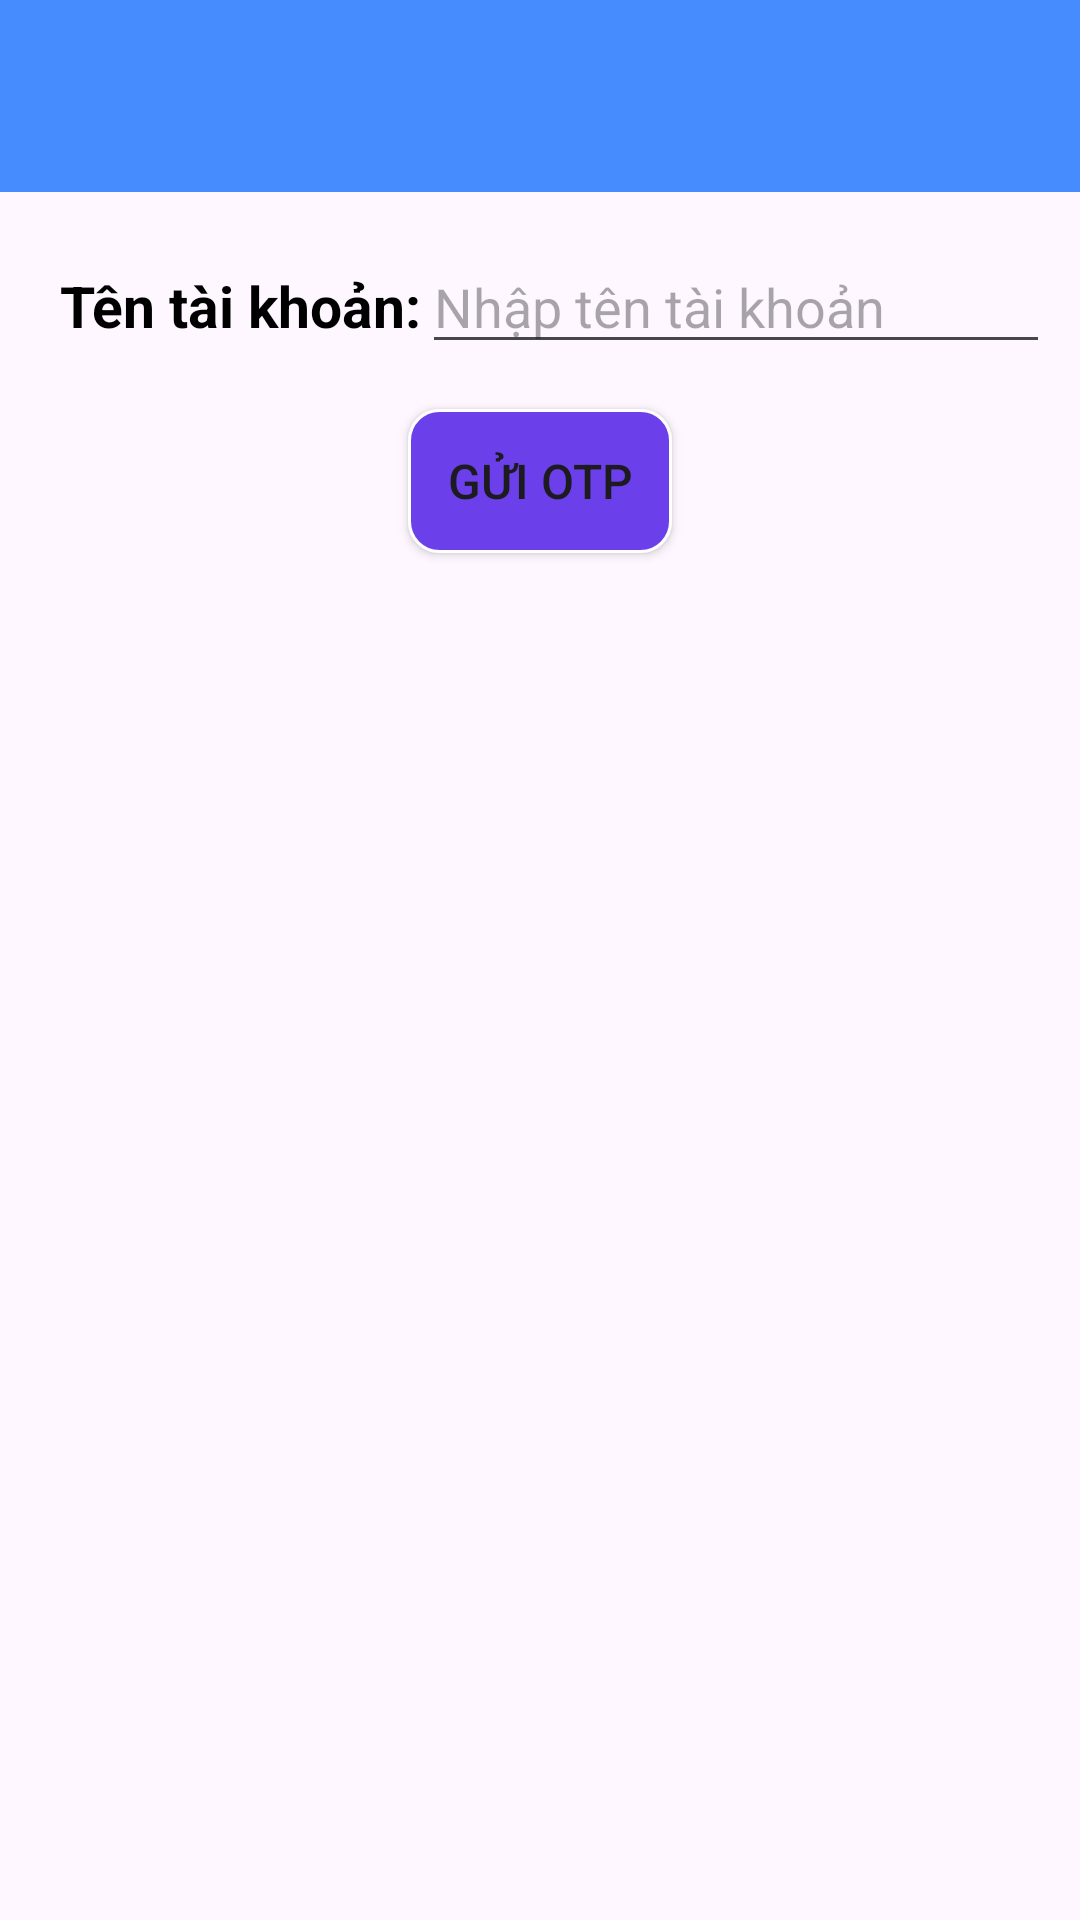

Reconstruct the res/layout file that produces this screen, plus the resources it refers to.
<!-- AndroidManifest.xml: application theme Theme.QLSinhVien -->
<!-- res/layout/activity_forget_password.xml -->
<?xml version="1.0" encoding="utf-8"?>
<androidx.constraintlayout.widget.ConstraintLayout xmlns:android="http://schemas.android.com/apk/res/android"
    xmlns:app="http://schemas.android.com/apk/res-auto"
    xmlns:tools="http://schemas.android.com/tools"
    android:id="@+id/main"
    android:layout_width="match_parent"
    android:layout_height="match_parent"
    tools:context=".Activities.ForgetPasswordActivity">
    <com.google.android.material.appbar.MaterialToolbar
        android:id="@+id/toolbar"
        android:layout_width="match_parent"
        android:layout_height="?attr/actionBarSize"
        android:background="@color/bottomnav"
        app:layout_scrollFlags="scroll|enterAlways"
        app:navigationIcon="@drawable/backicon"
        app:titleTextColor="@color/white"
        app:layout_constraintTop_toTopOf="parent"/>

    <LinearLayout
        android:layout_width="match_parent"
        android:layout_height="match_parent"
        android:orientation="vertical"
        android:layout_marginTop="70dp">
        
        <LinearLayout
            android:layout_width="match_parent"
            android:layout_height="wrap_content"
            android:orientation="horizontal"
            android:layout_margin="10dp">

            <TextView
                android:layout_width="wrap_content"
                android:layout_height="wrap_content"
                android:text="Tên tài khoản:"
                android:layout_marginLeft="10dp"
                android:textColor="@color/black"
                android:textSize="19sp"
                android:textStyle="bold" />

            <com.google.android.material.textfield.TextInputEditText
                android:id="@+id/edtUsername"
                android:layout_width="wrap_content"
                android:layout_height="wrap_content"
                android:layout_weight="1"
                android:ems="10"
                android:hint="Nhập tên tài khoản"
                android:inputType="text" />
        </LinearLayout>


    
    <TextView
        android:id="@+id/tvOTPStatus"
        android:layout_width="match_parent"
        android:layout_height="wrap_content"
        android:text=""
        android:visibility="gone" />

        
        <TextView
            android:id="@+id/tvCountdown"
            android:layout_width="match_parent"
            android:layout_height="wrap_content"
            android:text="Thời gian còn lại: 05:00"
            android:visibility="gone"
            android:gravity="center"
            android:textSize="18sp" />
        
        <Button
            android:id="@+id/btnSendOTP"
            android:layout_width="wrap_content"
            android:layout_height="wrap_content"
            android:layout_gravity="center"
            android:background="@drawable/settingshape"
            android:text="Gửi OTP"
            android:textSize="16dp"
            android:layout_margin="5dp"
            app:backgroundTint="@null" />
        
        <LinearLayout
            android:id="@+id/isSendOTP"
            android:visibility="gone"
            android:layout_width="match_parent"
            android:layout_height="wrap_content"
            android:orientation="vertical"
            android:layout_margin="10dp"
            android:gravity="center">

            <TextView
                android:layout_width="wrap_content"
                android:layout_height="wrap_content"
                android:text="Nhập OTP:"
                android:layout_marginLeft="10dp"
                android:textColor="@color/black"
                android:textSize="20sp"
                android:textStyle="bold" />

            <com.google.android.material.textfield.TextInputEditText
                android:id="@+id/edtOTP"
                android:maxLength="6"
                android:layout_width="wrap_content"
                android:layout_height="wrap_content"
                android:layout_weight="1"
                android:ems="10"
                android:inputType="number" />
        </LinearLayout>

        
        <Button
            android:visibility="gone"
            android:id="@+id/btnVerifyOTP"
            android:layout_width="wrap_content"
            android:layout_height="wrap_content"
            android:layout_gravity="center"
            android:background="@drawable/settingshape"
            android:text="Xác nhận OTP"
            android:textSize="16dp"
            android:layout_margin="5dp"
            app:backgroundTint="@null" />

        
        <LinearLayout
            android:id="@+id/newPass"
            android:visibility="gone"
            android:layout_width="match_parent"
            android:layout_height="wrap_content"
            android:orientation="horizontal"
            android:layout_margin="10dp">

            <TextView
                android:layout_width="wrap_content"
                android:layout_height="wrap_content"
                android:text="Mật khẩu mới:"
                android:layout_marginLeft="10dp"
                android:textColor="@color/black"
                android:textSize="19sp"
                android:textStyle="bold" />

            <com.google.android.material.textfield.TextInputEditText
                android:id="@+id/edtNewPassword"
                android:layout_width="wrap_content"
                android:layout_height="wrap_content"
                android:layout_weight="1"
                android:ems="10"
                android:hint="Nhập mật khẩu mới"
                android:inputType="textPassword" />
        </LinearLayout>

        
        <LinearLayout
            android:id="@+id/cfPass"
            android:layout_width="match_parent"
            android:layout_height="wrap_content"
            android:orientation="horizontal"
            android:layout_margin="10dp"
            android:visibility="gone">

            <TextView
                android:layout_width="wrap_content"
                android:layout_height="wrap_content"
                android:text="Xác nhận mật khẩu:"
                android:layout_marginLeft="10dp"
                android:textColor="@color/black"
                android:textSize="19sp"
                android:textStyle="bold" />

            <com.google.android.material.textfield.TextInputEditText
                android:id="@+id/edtConfirmPassword"
                android:layout_width="wrap_content"
                android:layout_height="wrap_content"
                android:layout_weight="1"
                android:ems="10"
                android:hint="Nhập lại mật khẩu"
                android:inputType="textPassword" />
        </LinearLayout>

        
        <Button
            android:id="@+id/btnChangePassword"
            android:layout_width="wrap_content"
            android:layout_height="wrap_content"
            android:layout_gravity="center"
            android:background="@drawable/settingshape"
            android:text="Đổi mật khẩu"
            android:textSize="16dp"
            android:layout_margin="5dp"
            app:backgroundTint="@null"
            android:visibility="gone"/>

    </LinearLayout>
</androidx.constraintlayout.widget.ConstraintLayout>
<!-- resources referenced by this layout -->
<resources>
  <color name="black">#FF000000</color>
  <color name="bottomnav">#478CFF</color>
  <color name="white">#FFFFFFFF</color>
  <!-- drawable settingshape (drawable) -->
  <?xml version="1.0" encoding="utf-8"?>
  <shape android:shape="rectangle" xmlns:android="http://schemas.android.com/apk/res/android">
      <corners android:radius="10dp"/>
      <stroke android:width="1dp" android:color="@color/white"/>
      <solid android:color="#6B40EB"/>
  </shape>
  <style name="Theme.QLSinhVien" parent="Base.Theme.QLSinhVien" />
  <style name="Base.Theme.QLSinhVien" parent="Theme.Material3.DayNight.NoActionBar">
          
          
  
      </style>
</resources>
